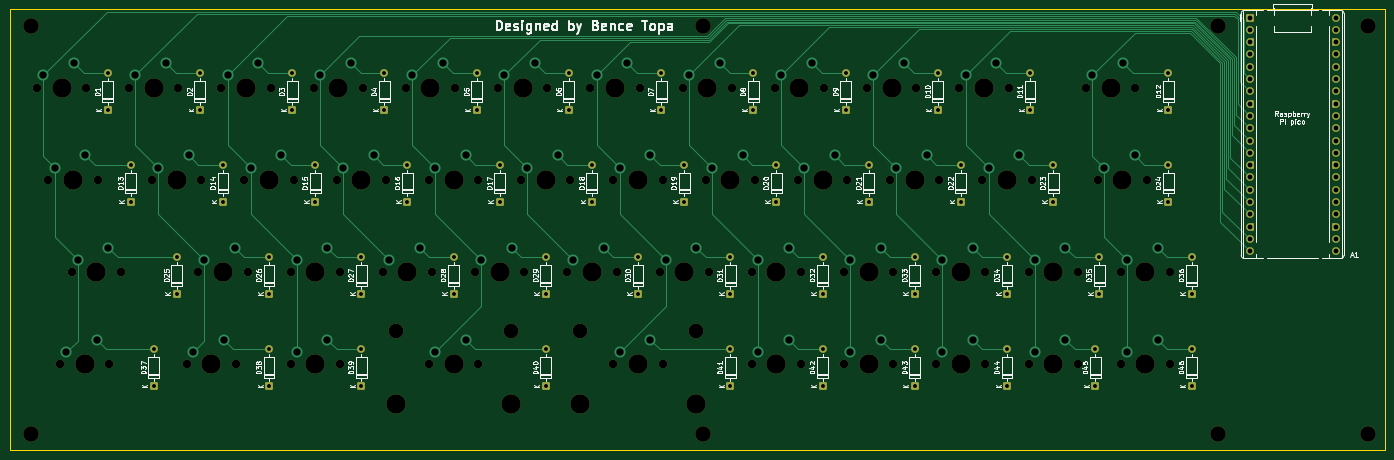
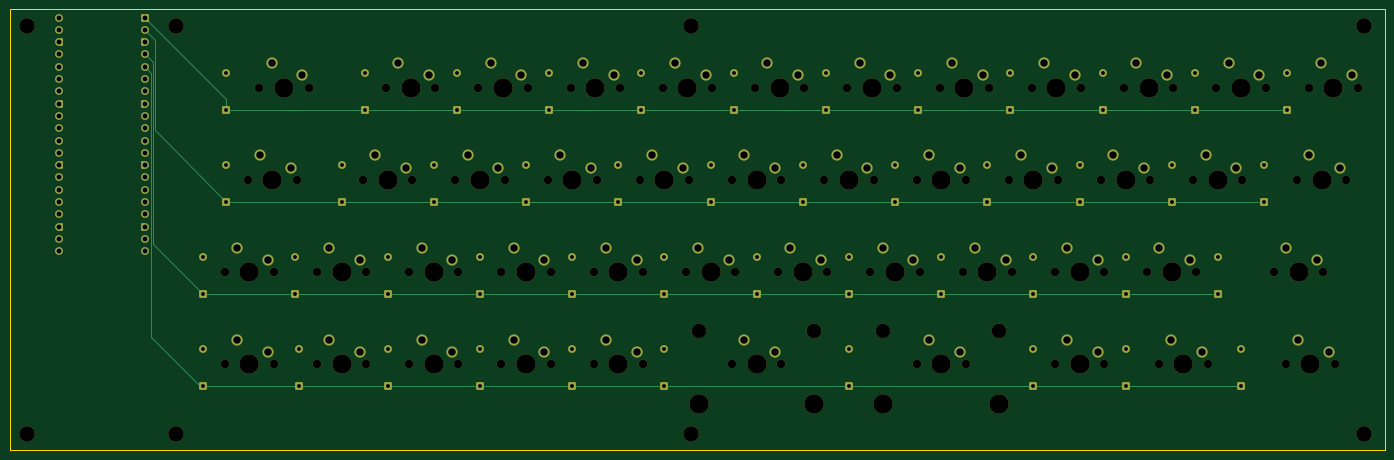
Circuit board: 11 layer files. Board 284.0 x 91.2 mm.
- bottom_copper: Keyboard-B_Cu.gbl (19239 bytes)
- bottom_mask: Keyboard-B_Mask.gbs (15843 bytes)
- paste: Keyboard-B_Paste.gbp (453 bytes)
- bottom_silk: Keyboard-B_Silkscreen.gbo (454 bytes)
- outline: Keyboard-Edge_Cuts.gm1 (607 bytes)
- top_copper: Keyboard-F_Cu.gtl (30657 bytes)
- top_mask: Keyboard-F_Mask.gts (13178 bytes)
- paste: Keyboard-F_Paste.gtp (453 bytes)
- top_silk: Keyboard-F_Silkscreen.gto (121736 bytes)
- drill: Keyboard-NPTH.drl (3163 bytes)
- drill: Keyboard-PTH.drl (4181 bytes)

=== bottom_copper: Keyboard-B_Cu.gbl (19239 bytes, source omitted) ===
=== bottom_mask: Keyboard-B_Mask.gbs (15843 bytes, source omitted) ===
=== paste: Keyboard-B_Paste.gbp ===
%TF.GenerationSoftware,KiCad,Pcbnew,10.0.1*%
%TF.CreationDate,2026-10-11T09:37:24+02:00*%
%TF.ProjectId,Keyboard,4b657962-6f61-4726-942e-6b696361645f,rev?*%
%TF.SameCoordinates,Original*%
%TF.FileFunction,Paste,Bot*%
%TF.FilePolarity,Positive*%
%FSLAX46Y46*%
G04 Gerber Fmt 4.6, Leading zero omitted, Abs format (unit mm)*
G04 Created by KiCad (PCBNEW 10.0.1) date 2026-10-11 09:37:24*
%MOMM*%
%LPD*%
G01*
G04 APERTURE LIST*
G04 APERTURE END LIST*
M02*

=== bottom_silk: Keyboard-B_Silkscreen.gbo ===
%TF.GenerationSoftware,KiCad,Pcbnew,10.0.1*%
%TF.CreationDate,2026-10-11T09:37:24+02:00*%
%TF.ProjectId,Keyboard,4b657962-6f61-4726-942e-6b696361645f,rev?*%
%TF.SameCoordinates,Original*%
%TF.FileFunction,Legend,Bot*%
%TF.FilePolarity,Positive*%
%FSLAX46Y46*%
G04 Gerber Fmt 4.6, Leading zero omitted, Abs format (unit mm)*
G04 Created by KiCad (PCBNEW 10.0.1) date 2026-10-11 09:37:24*
%MOMM*%
%LPD*%
G01*
G04 APERTURE LIST*
G04 APERTURE END LIST*
M02*

=== outline: Keyboard-Edge_Cuts.gm1 ===
%TF.GenerationSoftware,KiCad,Pcbnew,10.0.1*%
%TF.CreationDate,2026-10-11T09:37:25+02:00*%
%TF.ProjectId,Keyboard,4b657962-6f61-4726-942e-6b696361645f,rev?*%
%TF.SameCoordinates,Original*%
%TF.FileFunction,Profile,NP*%
%FSLAX46Y46*%
G04 Gerber Fmt 4.6, Leading zero omitted, Abs format (unit mm)*
G04 Created by KiCad (PCBNEW 10.0.1) date 2026-10-11 09:37:25*
%MOMM*%
%LPD*%
G01*
G04 APERTURE LIST*
%TA.AperFunction,Profile*%
%ADD10C,0.050000*%
%TD*%
G04 APERTURE END LIST*
D10*
X53600000Y-49600000D02*
X337600000Y-49600000D01*
X337600000Y-140760100D01*
X53600000Y-140760100D01*
X53600000Y-49600000D01*
M02*

=== top_copper: Keyboard-F_Cu.gtl (30657 bytes, source omitted) ===
=== top_mask: Keyboard-F_Mask.gts (13178 bytes, source omitted) ===
=== paste: Keyboard-F_Paste.gtp ===
%TF.GenerationSoftware,KiCad,Pcbnew,10.0.1*%
%TF.CreationDate,2026-10-11T09:37:24+02:00*%
%TF.ProjectId,Keyboard,4b657962-6f61-4726-942e-6b696361645f,rev?*%
%TF.SameCoordinates,Original*%
%TF.FileFunction,Paste,Top*%
%TF.FilePolarity,Positive*%
%FSLAX46Y46*%
G04 Gerber Fmt 4.6, Leading zero omitted, Abs format (unit mm)*
G04 Created by KiCad (PCBNEW 10.0.1) date 2026-10-11 09:37:24*
%MOMM*%
%LPD*%
G01*
G04 APERTURE LIST*
G04 APERTURE END LIST*
M02*

=== top_silk: Keyboard-F_Silkscreen.gto (121736 bytes, source omitted) ===
=== drill: Keyboard-NPTH.drl ===
M48
; DRILL file KiCad 10.0.1 date 2026-10-11T09:35:10
; FORMAT={-:-/ absolute / metric / decimal}
; #@! TF.CreationDate,2026-10-11T09:35:10+02:00
; #@! TF.GenerationSoftware,Kicad,Pcbnew,10.0.1
; #@! TF.FileFunction,NonPlated,1,2,NPTH
FMAT,2
METRIC
; #@! TA.AperFunction,NonPlated,NPTH,ComponentDrill
T1C1.750
; #@! TA.AperFunction,NonPlated,NPTH,ComponentDrill
T2C3.048
; #@! TA.AperFunction,NonPlated,NPTH,ComponentDrill
T3C3.200
; #@! TA.AperFunction,NonPlated,NPTH,ComponentDrill
T4C3.988
%
G90
G05
T1
X59.21Y-65.877
X61.591Y-84.926
X63.972Y-123.023
X66.353Y-103.975
X69.37Y-65.877
X71.751Y-84.926
X74.132Y-123.023
X76.513Y-103.975
X78.258Y-65.877
X83.021Y-84.926
X88.418Y-65.877
X90.164Y-123.023
X92.545Y-103.975
X93.181Y-84.926
X97.307Y-65.877
X100.324Y-123.023
X102.069Y-84.926
X102.705Y-103.975
X107.467Y-65.877
X111.594Y-103.975
X111.594Y-123.023
X112.23Y-84.926
X116.356Y-65.877
X121.118Y-84.926
X121.754Y-103.975
X121.754Y-123.023
X126.516Y-65.877
X130.643Y-103.975
X131.278Y-84.926
X135.405Y-65.877
X140.167Y-84.926
X140.167Y-123.023
X140.803Y-103.975
X145.565Y-65.877
X149.691Y-103.975
X150.327Y-84.926
X150.327Y-123.023
X154.454Y-65.877
X159.216Y-84.926
X159.851Y-103.975
X164.614Y-65.877
X168.74Y-103.975
X169.376Y-84.926
X173.502Y-65.877
X178.265Y-84.926
X178.265Y-123.023
X178.9Y-103.975
X183.662Y-65.877
X187.789Y-103.975
X188.425Y-84.926
X188.425Y-123.023
X192.551Y-65.877
X197.314Y-84.926
X197.949Y-103.975
X202.711Y-65.877
X206.838Y-103.975
X206.838Y-123.023
X207.474Y-84.926
X211.6Y-65.877
X216.362Y-84.926
X216.998Y-103.975
X216.998Y-123.023
X221.76Y-65.877
X225.887Y-103.975
X225.887Y-123.023
X226.522Y-84.926
X230.649Y-65.877
X235.411Y-84.926
X236.047Y-103.975
X236.047Y-123.023
X240.809Y-65.877
X244.935Y-103.975
X244.935Y-123.023
X245.571Y-84.926
X249.698Y-65.877
X254.46Y-84.926
X255.095Y-103.975
X255.095Y-123.023
X259.858Y-65.877
X263.984Y-103.975
X263.984Y-123.023
X264.62Y-84.926
X274.144Y-103.975
X274.144Y-123.023
X275.89Y-65.877
X278.271Y-84.926
X283.033Y-103.975
X283.033Y-123.023
X286.05Y-65.877
X288.431Y-84.926
X293.193Y-103.975
X293.193Y-123.023
T2
X133.341Y-116.038
X157.153Y-116.038
X171.438Y-116.038
X195.251Y-116.038
T3
X57.94Y-53.178
X57.94Y-137.31
X196.838Y-53.178
X196.838Y-137.31
X303.193Y-53.178
X303.193Y-137.31
X334.0Y-53.178
X334.0Y-137.31
T4
X64.29Y-65.877
X66.671Y-84.926
X69.052Y-123.023
X71.433Y-103.975
X83.338Y-65.877
X88.101Y-84.926
X95.244Y-123.023
X97.625Y-103.975
X102.387Y-65.877
X107.149Y-84.926
X116.674Y-103.975
X116.674Y-123.023
X121.436Y-65.877
X126.198Y-84.926
X133.341Y-131.279
X135.723Y-103.975
X140.485Y-65.877
X145.247Y-84.926
X145.247Y-123.023
X154.772Y-103.975
X157.153Y-131.279
X159.534Y-65.877
X164.296Y-84.926
X171.438Y-131.279
X173.82Y-103.975
X178.582Y-65.877
X183.345Y-84.926
X183.345Y-123.023
X192.869Y-103.975
X195.251Y-131.279
X197.631Y-65.877
X202.393Y-84.926
X211.918Y-103.975
X211.918Y-123.023
X216.68Y-65.877
X221.442Y-84.926
X230.967Y-103.975
X230.967Y-123.023
X235.729Y-65.877
X240.491Y-84.926
X250.015Y-103.975
X250.015Y-123.023
X254.778Y-65.877
X259.54Y-84.926
X269.064Y-103.975
X269.064Y-123.023
X280.97Y-65.877
X283.351Y-84.926
X288.113Y-103.975
X288.113Y-123.023
M30

=== drill: Keyboard-PTH.drl ===
M48
; DRILL file KiCad 10.0.1 date 2026-10-11T09:35:10
; FORMAT={-:-/ absolute / metric / decimal}
; #@! TF.CreationDate,2026-10-11T09:35:10+02:00
; #@! TF.GenerationSoftware,Kicad,Pcbnew,10.0.1
; #@! TF.FileFunction,Plated,1,2,PTH
FMAT,2
METRIC
; #@! TA.AperFunction,Plated,PTH,ComponentDrill
T1C0.800
; #@! TA.AperFunction,Plated,PTH,ComponentDrill
T2C1.000
; #@! TA.AperFunction,Plated,PTH,ComponentDrill
T3C1.524
%
G90
G05
T1
X73.814Y-62.861
X73.814Y-70.481
X78.576Y-81.751
X78.576Y-89.371
X83.338Y-119.849
X83.338Y-127.469
X88.101Y-100.8
X88.101Y-108.42
X92.863Y-62.861
X92.863Y-70.481
X97.625Y-81.751
X97.625Y-89.371
X107.149Y-100.8
X107.149Y-108.42
X107.149Y-119.849
X107.149Y-127.469
X111.912Y-62.861
X111.912Y-70.481
X116.674Y-81.751
X116.674Y-89.371
X126.198Y-100.8
X126.198Y-108.42
X126.198Y-119.849
X126.198Y-127.469
X130.96Y-62.861
X130.96Y-70.481
X135.723Y-81.751
X135.723Y-89.371
X145.247Y-100.8
X145.247Y-108.42
X150.009Y-62.861
X150.009Y-70.481
X154.772Y-81.751
X154.772Y-89.371
X164.296Y-100.8
X164.296Y-108.42
X164.296Y-119.849
X164.296Y-127.469
X169.058Y-62.861
X169.058Y-70.481
X173.82Y-81.751
X173.82Y-89.371
X183.345Y-100.8
X183.345Y-108.42
X188.107Y-62.861
X188.107Y-70.481
X192.869Y-81.751
X192.869Y-89.371
X202.393Y-100.8
X202.393Y-108.42
X202.393Y-119.849
X202.393Y-127.469
X207.155Y-62.861
X207.155Y-70.481
X211.918Y-81.751
X211.918Y-89.371
X221.442Y-100.8
X221.442Y-108.42
X221.442Y-119.849
X221.442Y-127.469
X226.204Y-62.861
X226.204Y-70.481
X230.967Y-81.751
X230.967Y-89.371
X240.491Y-100.8
X240.491Y-108.42
X240.491Y-119.849
X240.491Y-127.469
X245.253Y-62.861
X245.253Y-70.481
X250.015Y-81.751
X250.015Y-89.371
X259.54Y-100.8
X259.54Y-108.42
X259.54Y-119.849
X259.54Y-127.469
X264.302Y-62.861
X264.302Y-70.481
X269.064Y-81.751
X269.064Y-89.371
X277.795Y-119.849
X277.795Y-127.469
X278.589Y-100.8
X278.589Y-108.42
X292.875Y-62.861
X292.875Y-70.481
X292.875Y-81.751
X292.875Y-89.371
X297.637Y-100.8
X297.637Y-108.42
X297.637Y-119.849
X297.637Y-127.469
T2
X309.62Y-51.383
X309.62Y-53.922
X309.62Y-56.462
X309.62Y-59.002
X309.62Y-61.542
X309.62Y-64.082
X309.62Y-66.623
X309.62Y-69.162
X309.62Y-71.703
X309.62Y-74.242
X309.62Y-76.782
X309.62Y-79.322
X309.62Y-81.862
X309.62Y-84.402
X309.62Y-86.942
X309.62Y-89.483
X309.62Y-92.022
X309.62Y-94.562
X309.62Y-97.102
X309.62Y-99.642
X327.4Y-51.383
X327.4Y-53.922
X327.4Y-56.462
X327.4Y-59.002
X327.4Y-61.542
X327.4Y-64.082
X327.4Y-66.623
X327.4Y-69.162
X327.4Y-71.703
X327.4Y-74.242
X327.4Y-76.782
X327.4Y-79.322
X327.4Y-81.862
X327.4Y-84.402
X327.4Y-86.942
X327.4Y-89.483
X327.4Y-92.022
X327.4Y-94.562
X327.4Y-97.102
X327.4Y-99.642
T3
X60.48Y-63.337
X62.861Y-82.386
X65.242Y-120.483
X66.83Y-60.797
X67.623Y-101.435
X69.211Y-79.846
X71.592Y-117.944
X73.973Y-98.895
X79.528Y-63.337
X84.291Y-82.386
X85.879Y-60.797
X90.641Y-79.846
X91.434Y-120.483
X93.815Y-101.435
X97.784Y-117.944
X98.577Y-63.337
X100.165Y-98.895
X103.34Y-82.386
X104.927Y-60.797
X109.689Y-79.846
X112.864Y-101.435
X112.864Y-120.483
X117.626Y-63.337
X119.214Y-98.895
X119.214Y-117.944
X122.388Y-82.386
X123.976Y-60.797
X128.738Y-79.846
X131.913Y-101.435
X136.675Y-63.337
X138.263Y-98.895
X141.437Y-82.386
X141.437Y-120.483
X143.025Y-60.797
X147.787Y-79.846
X147.787Y-117.944
X150.962Y-101.435
X155.724Y-63.337
X157.311Y-98.895
X160.486Y-82.386
X162.074Y-60.797
X166.836Y-79.846
X170.01Y-101.435
X174.772Y-63.337
X176.36Y-98.895
X179.535Y-82.386
X179.535Y-120.483
X181.123Y-60.797
X185.885Y-79.846
X185.885Y-117.944
X189.059Y-101.435
X193.821Y-63.337
X195.409Y-98.895
X198.583Y-82.386
X200.171Y-60.797
X204.933Y-79.846
X208.108Y-101.435
X208.108Y-120.483
X212.87Y-63.337
X214.458Y-98.895
X214.458Y-117.944
X217.632Y-82.386
X219.22Y-60.797
X223.982Y-79.846
X227.157Y-101.435
X227.157Y-120.483
X231.919Y-63.337
X233.507Y-98.895
X233.507Y-117.944
X236.681Y-82.386
X238.269Y-60.797
X243.031Y-79.846
X246.206Y-101.435
X246.206Y-120.483
X250.968Y-63.337
X252.555Y-98.895
X252.555Y-117.944
X255.73Y-82.386
X257.318Y-60.797
X262.08Y-79.846
X265.254Y-101.435
X265.254Y-120.483
X271.604Y-98.895
X271.604Y-117.944
X277.16Y-63.337
X279.541Y-82.386
X283.51Y-60.797
X284.303Y-101.435
X284.303Y-120.483
X285.891Y-79.846
X290.653Y-98.895
X290.653Y-117.944
M30
